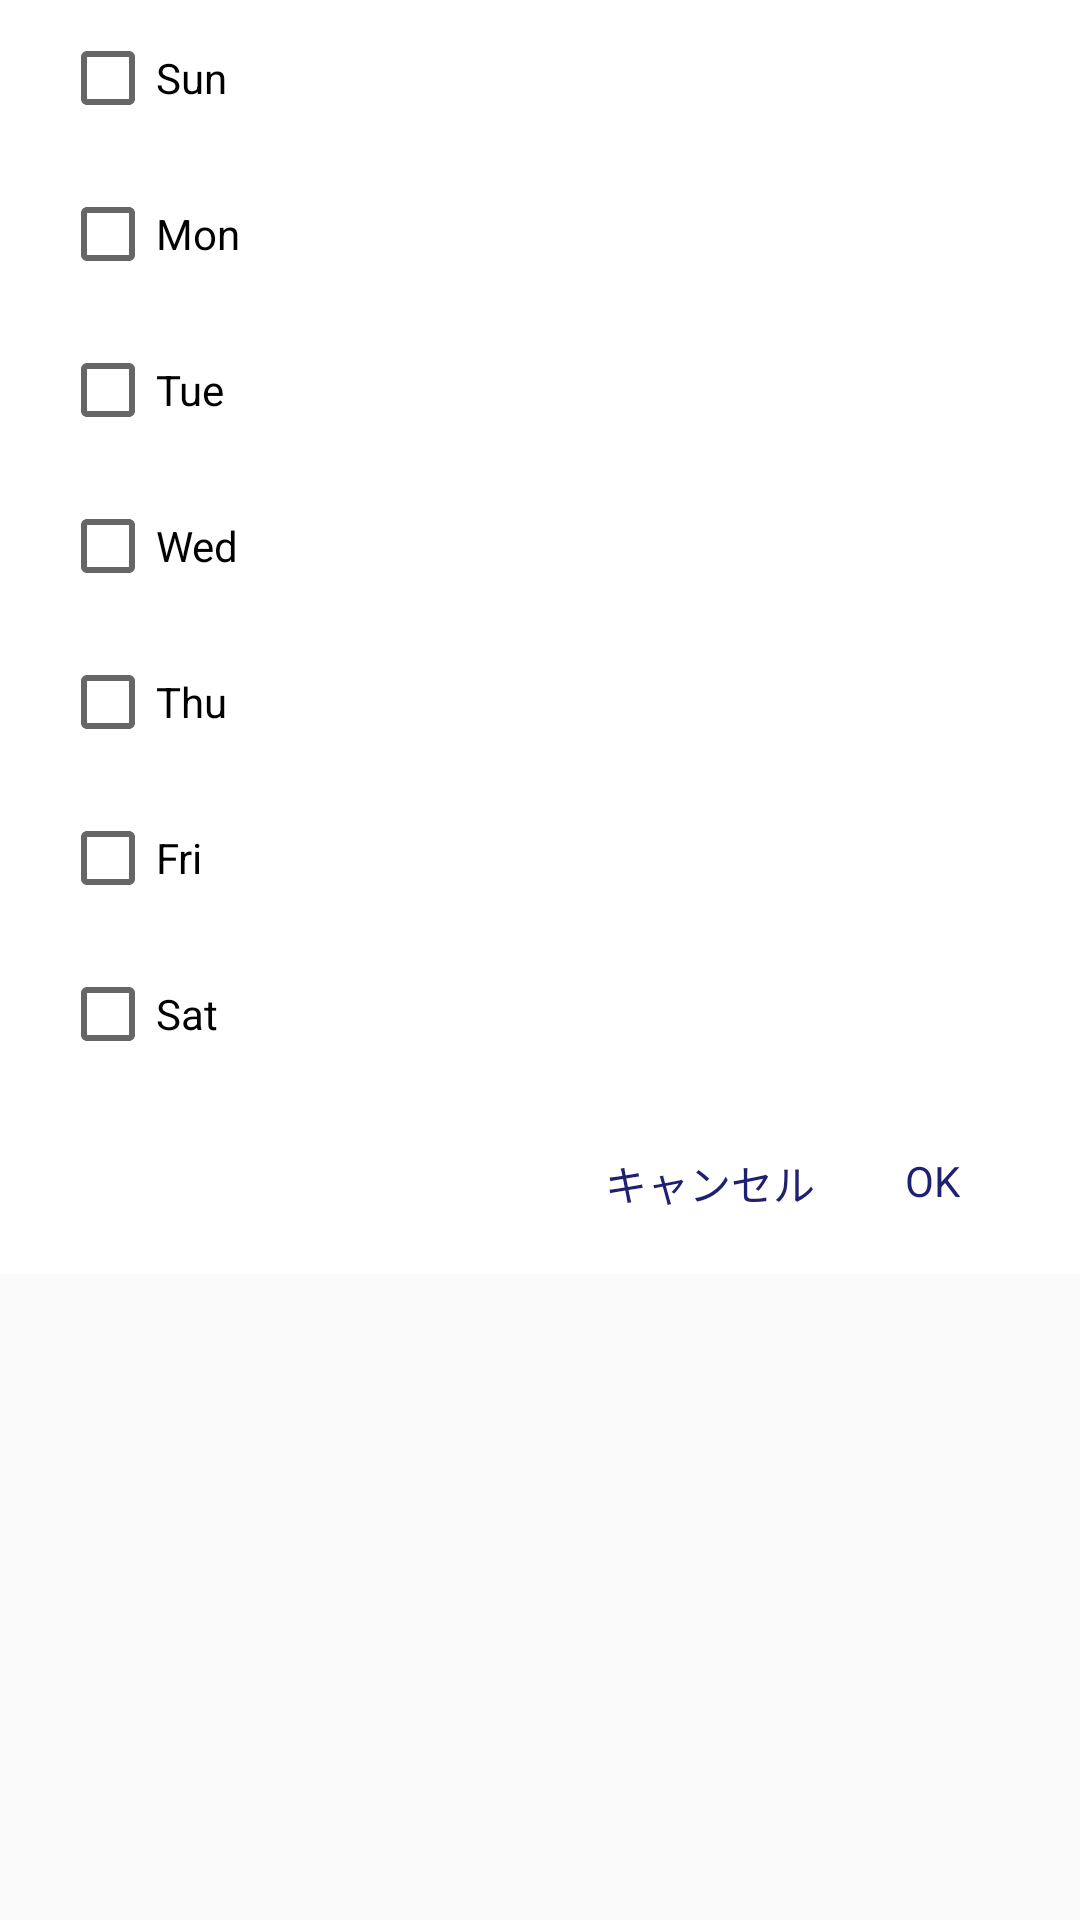

Android layout source for this screen:
<!-- AndroidManifest.xml: application theme AppTheme -->
<!-- res/layout/alarm_repeat_option.xml -->
<?xml version="1.0" encoding="utf-8"?>
<android.support.constraint.ConstraintLayout xmlns:android="http://schemas.android.com/apk/res/android"
    xmlns:app="http://schemas.android.com/apk/res-auto"
    xmlns:tools="http://schemas.android.com/tools"
    android:layout_width="match_parent"
    android:layout_height="wrap_content"
    android:layout_marginTop="60dp"
    android:layout_marginBottom="40dp"
    android:layout_marginRight="40dp"
    android:layout_marginLeft="40dp"
    tools:context="mabo_com.timekeeper.Alarm_RepeatOption">

        <LinearLayout
            android:layout_width="match_parent"
            android:layout_height="wrap_content"
            android:background="#ffffff"
            android:orientation="vertical">


            <CheckBox
                android:id="@+id/checkBox_sun"
                android:layout_width="match_parent"
                android:layout_height="wrap_content"
                android:layout_marginTop="@dimen/list_padding"
                android:layout_marginBottom="@dimen/list_padding"
                android:layout_marginStart="@dimen/list_side_padding"
                android:text="@string/sun" />

            <CheckBox
                android:id="@+id/checkBox_mon"
                android:layout_width="match_parent"
                android:layout_height="wrap_content"
                android:layout_marginTop="@dimen/list_padding"
                android:layout_marginBottom="@dimen/list_padding"
                android:layout_marginStart="@dimen/list_side_padding"
                android:text="@string/mon" />

            <CheckBox
                android:id="@+id/checkBox_tue"
                android:layout_width="match_parent"
                android:layout_height="wrap_content"
                android:layout_marginTop="@dimen/list_padding"
                android:layout_marginBottom="@dimen/list_padding"
                android:layout_marginStart="@dimen/list_side_padding"
                android:text="@string/tue" />

            <CheckBox
                android:id="@+id/checkBox_wed"
                android:layout_width="match_parent"
                android:layout_height="wrap_content"
                android:layout_marginTop="@dimen/list_padding"
                android:layout_marginBottom="@dimen/list_padding"
                android:layout_marginStart="@dimen/list_side_padding"
                android:text="@string/wed" />

            <CheckBox
                android:id="@+id/checkBox_thu"
                android:layout_width="match_parent"
                android:layout_height="wrap_content"
                android:layout_marginTop="@dimen/list_padding"
                android:layout_marginBottom="@dimen/list_padding"
                android:layout_marginStart="@dimen/list_side_padding"
                android:text="@string/thu" />

            <CheckBox
                android:id="@+id/checkBox_fri"
                android:layout_width="match_parent"
                android:layout_height="wrap_content"
                android:layout_marginTop="@dimen/list_padding"
                android:layout_marginBottom="@dimen/list_padding"
                android:layout_marginStart="@dimen/list_side_padding"
                android:text="@string/fri" />

            <CheckBox
                android:id="@+id/checkBox_sat"
                android:layout_width="match_parent"
                android:layout_height="wrap_content"
                android:layout_marginTop="@dimen/list_padding"
                android:layout_marginBottom="@dimen/list_padding"
                android:layout_marginStart="@dimen/list_side_padding"
                android:text="@string/sat" />

            <LinearLayout
                android:layout_width="wrap_content"
                android:layout_height="wrap_content"
                android:layout_gravity="end"
                android:layout_marginBottom="10dp"
                android:layout_marginEnd="@dimen/list_side_padding"
                android:layout_marginTop="10dp"
                android:orientation="horizontal">

                <TextView
                    android:id="@+id/textView"
                    android:layout_width="wrap_content"
                    android:layout_height="wrap_content"
                    android:layout_marginEnd="10dp"
                    android:clickable="true"
                    android:focusable="true"
                    android:onClick="close_repeat_option"
                    android:paddingBottom="10dp"
                    android:paddingTop="10dp"
                    android:text="@string/timepicker_close"
                    android:textAlignment="center"
                    android:textColor="#202070"
                    android:textSize="14sp" />

                <TextView
                    android:id="@+id/textView2"
                    android:layout_width="wrap_content"
                    android:layout_height="wrap_content"
                    android:layout_gravity="end"
                    android:clickable="true"
                    android:focusable="true"
                    android:onClick="ok_repeat_option"
                    android:paddingBottom="10dp"
                    android:paddingEnd="20dp"
                    android:paddingStart="20dp"
                    android:paddingTop="10dp"
                    android:text="@string/timepicker_ok"
                    android:textAlignment="center"
                    android:textColor="#202070"
                    android:textSize="14sp" />

            </LinearLayout>

        </LinearLayout>

</android.support.constraint.ConstraintLayout>
<!-- resources referenced by this layout -->
<resources>
  <dimen name="list_padding">10dp</dimen>
  <dimen name="list_side_padding">20dp</dimen>
  <string name="fri">Fri</string>
  <string name="mon">Mon</string>
  <string name="sat">Sat</string>
  <string name="sun">Sun</string>
  <string name="thu">Thu</string>
  <string name="timepicker_close">キャンセル</string>
  <string name="timepicker_ok">OK</string>
  <string name="tue">Tue</string>
  <string name="wed">Wed</string>
  <style name="AppTheme" parent="Theme.AppCompat.Light.DarkActionBar">
          
          <item name="colorPrimary">@color/colorPrimary</item>
          <item name="colorPrimaryDark">@color/colorPrimaryDark</item>
          <item name="colorAccent">@color/colorAccent</item>
      </style>
  <color name="colorPrimary">#3F51B5</color>
  <color name="colorPrimaryDark">#303F9F</color>
  <color name="colorAccent">#205FcF</color>
</resources>
